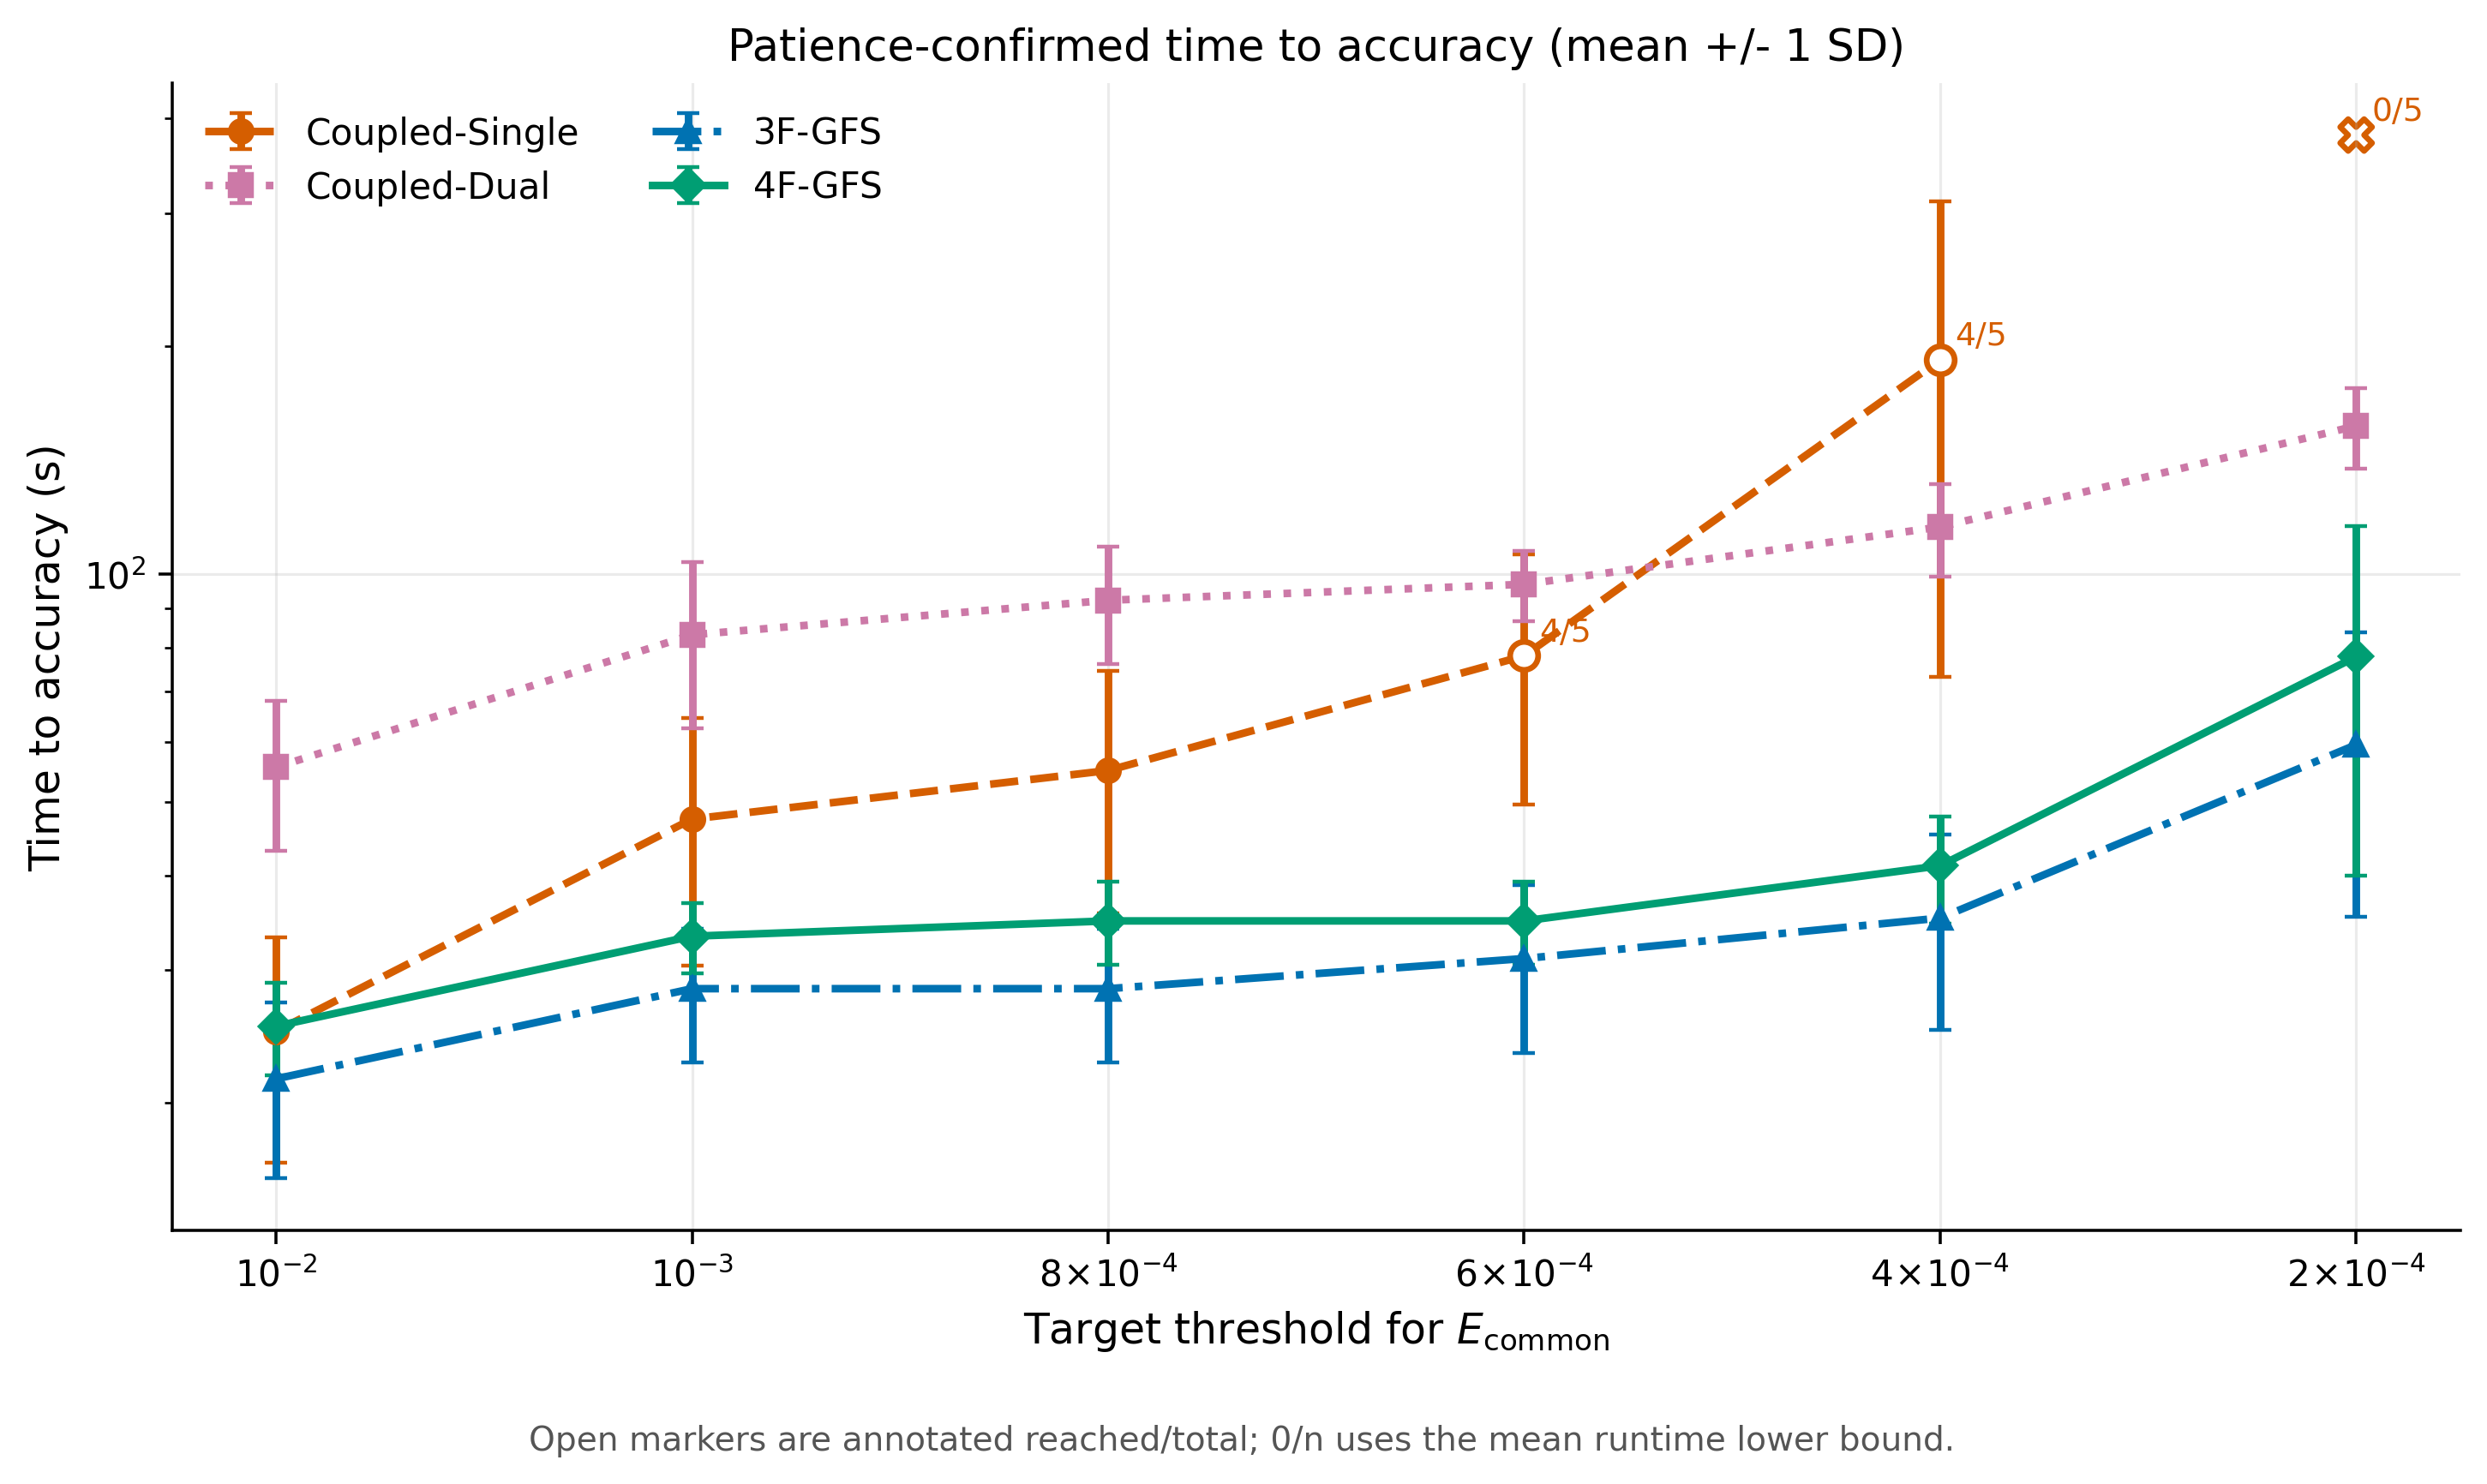

Data behind this chart, as committed beside it:
method, seed, result_directory, threshold, patience, reached, first_equivalent_iteration, time_to_accuracy_seconds, effective_time_lower_bound_seconds, final_E_common
Coupled-Single, 12345, group2_multiseed_v1_seed12345_coupled_si…, 0.01, 3, True, 60.0, 23.3, , 0.0003355
Coupled-Single, 12345, group2_multiseed_v1_seed12345_coupled_si…, 0.001, 3, True, 180.0, 68.31, , 0.0003355
Coupled-Single, 12345, group2_multiseed_v1_seed12345_coupled_si…, 0.0008, 3, True, 200.0, 75.84, , 0.0003355
Coupled-Single, 12345, group2_multiseed_v1_seed12345_coupled_si…, 0.0006, 3, True, 280.0, 105.9, , 0.0003355
Coupled-Single, 12345, group2_multiseed_v1_seed12345_coupled_si…, 0.0004, 3, True, 760.0, 288.3, , 0.0003355
Coupled-Single, 12345, group2_multiseed_v1_seed12345_coupled_si…, 0.0002, 3, False, , , 379.9, 0.0003355
Coupled-Single, 23456, group2_multiseed_v1_seed23456_coupled_si…, 0.01, 3, True, 40.0, 15.97, , 0.0006281
Coupled-Single, 23456, group2_multiseed_v1_seed23456_coupled_si…, 0.001, 3, True, 80.0, 30.99, , 0.0006281
Coupled-Single, 23456, group2_multiseed_v1_seed23456_coupled_si…, 0.0008, 3, True, 80.0, 30.99, , 0.0006281
Coupled-Single, 23456, group2_multiseed_v1_seed23456_coupled_si…, 0.0006, 3, False, , , 379.7, 0.0006281
Coupled-Single, 23456, group2_multiseed_v1_seed23456_coupled_si…, 0.0004, 3, False, , , 379.7, 0.0006281
Coupled-Single, 23456, group2_multiseed_v1_seed23456_coupled_si…, 0.0002, 3, False, , , 379.7, 0.0006281
Coupled-Single, 34567, group2_multiseed_v1_seed34567_coupled_si…, 0.01, 3, True, 60.0, 23.43, , 0.0003802
Coupled-Single, 34567, group2_multiseed_v1_seed34567_coupled_si…, 0.001, 3, True, 120.0, 46.12, , 0.0003802
Coupled-Single, 34567, group2_multiseed_v1_seed34567_coupled_si…, 0.0008, 3, True, 160.0, 61.27, , 0.0003802
Coupled-Single, 34567, group2_multiseed_v1_seed34567_coupled_si…, 0.0006, 3, True, 220.0, 83.97, , 0.0003802
Coupled-Single, 34567, group2_multiseed_v1_seed34567_coupled_si…, 0.0004, 3, True, 780.0, 297.1, , 0.0003802
Coupled-Single, 34567, group2_multiseed_v1_seed34567_coupled_si…, 0.0002, 3, False, , , 381.2, 0.0003802
Coupled-Single, 45678, group2_multiseed_v1_seed45678_coupled_si…, 0.01, 3, True, 60.0, 23.37, , 0.000264
Coupled-Single, 45678, group2_multiseed_v1_seed45678_coupled_si…, 0.001, 3, True, 80.0, 30.9, , 0.000264
Coupled-Single, 45678, group2_multiseed_v1_seed45678_coupled_si…, 0.0008, 3, True, 100.0, 38.44, , 0.000264
Coupled-Single, 45678, group2_multiseed_v1_seed45678_coupled_si…, 0.0006, 3, True, 100.0, 38.44, , 0.000264
Coupled-Single, 45678, group2_multiseed_v1_seed45678_coupled_si…, 0.0004, 3, True, 160.0, 61.11, , 0.000264
Coupled-Single, 45678, group2_multiseed_v1_seed45678_coupled_si…, 0.0002, 3, False, , , 380.1, 0.000264
Coupled-Single, 56789, group2_multiseed_v1_seed56789_coupled_si…, 0.01, 3, True, 100.0, 38.38, , 0.0003262
Coupled-Single, 56789, group2_multiseed_v1_seed56789_coupled_si…, 0.001, 3, True, 160.0, 61.02, , 0.0003262
Coupled-Single, 56789, group2_multiseed_v1_seed56789_coupled_si…, 0.0008, 3, True, 180.0, 68.56, , 0.0003262
Coupled-Single, 56789, group2_multiseed_v1_seed56789_coupled_si…, 0.0006, 3, True, 220.0, 83.65, , 0.0003262
Coupled-Single, 56789, group2_multiseed_v1_seed56789_coupled_si…, 0.0004, 3, True, 320.0, 121.5, , 0.0003262
Coupled-Single, 56789, group2_multiseed_v1_seed56789_coupled_si…, 0.0002, 3, False, , , 380.7, 0.0003262
Coupled-Dual, 12345, group2_multiseed_v1_seed12345_coupled_du…, 0.01, 3, True, 40.0, 46.45, , 0.0001159
Coupled-Dual, 12345, group2_multiseed_v1_seed12345_coupled_du…, 0.001, 3, True, 60.0, 69.43, , 0.0001159
Coupled-Dual, 12345, group2_multiseed_v1_seed12345_coupled_du…, 0.0008, 3, True, 60.0, 69.43, , 0.0001159
Coupled-Dual, 12345, group2_multiseed_v1_seed12345_coupled_du…, 0.0006, 3, True, 80.0, 92.46, , 0.0001159
Coupled-Dual, 12345, group2_multiseed_v1_seed12345_coupled_du…, 0.0004, 3, True, 80.0, 92.46, , 0.0001159
Coupled-Dual, 12345, group2_multiseed_v1_seed12345_coupled_du…, 0.0002, 3, True, 120.0, 138.6, , 0.0001159
Coupled-Dual, 23456, group2_multiseed_v1_seed23456_coupled_du…, 0.01, 3, True, 40.0, 46.38, , 8.153115741575292e-05
Coupled-Dual, 23456, group2_multiseed_v1_seed23456_coupled_du…, 0.001, 3, True, 60.0, 69.35, , 8.153115741575292e-05
Coupled-Dual, 23456, group2_multiseed_v1_seed23456_coupled_du…, 0.0008, 3, True, 80.0, 92.39, , 8.153115741575292e-05
Coupled-Dual, 23456, group2_multiseed_v1_seed23456_coupled_du…, 0.0006, 3, True, 80.0, 92.39, , 8.153115741575292e-05
Coupled-Dual, 23456, group2_multiseed_v1_seed23456_coupled_du…, 0.0004, 3, True, 100.0, 115.5, , 8.153115741575292e-05
Coupled-Dual, 23456, group2_multiseed_v1_seed23456_coupled_du…, 0.0002, 3, True, 120.0, 138.5, , 8.153115741575292e-05
Coupled-Dual, 34567, group2_multiseed_v1_seed34567_coupled_du…, 0.01, 3, True, 60.0, 69.24, , 8.22989565011739e-05
Coupled-Dual, 34567, group2_multiseed_v1_seed34567_coupled_du…, 0.001, 3, True, 80.0, 92.3, , 8.22989565011739e-05
Coupled-Dual, 34567, group2_multiseed_v1_seed34567_coupled_du…, 0.0008, 3, True, 80.0, 92.3, , 8.22989565011739e-05
Coupled-Dual, 34567, group2_multiseed_v1_seed34567_coupled_du…, 0.0006, 3, True, 80.0, 92.3, , 8.22989565011739e-05
Coupled-Dual, 34567, group2_multiseed_v1_seed34567_coupled_du…, 0.0004, 3, True, 100.0, 115.4, , 8.22989565011739e-05
Coupled-Dual, 34567, group2_multiseed_v1_seed34567_coupled_du…, 0.0002, 3, True, 140.0, 161.7, , 8.22989565011739e-05
Coupled-Dual, 45678, group2_multiseed_v1_seed45678_coupled_du…, 0.01, 3, True, 60.0, 69.32, , 8.751113314172091e-05
Coupled-Dual, 45678, group2_multiseed_v1_seed45678_coupled_du…, 0.001, 3, True, 100.0, 115.4, , 8.751113314172091e-05
Coupled-Dual, 45678, group2_multiseed_v1_seed45678_coupled_du…, 0.0008, 3, True, 100.0, 115.4, , 8.751113314172091e-05
Coupled-Dual, 45678, group2_multiseed_v1_seed45678_coupled_du…, 0.0006, 3, True, 100.0, 115.4, , 8.751113314172091e-05
Coupled-Dual, 45678, group2_multiseed_v1_seed45678_coupled_du…, 0.0004, 3, True, 120.0, 138.4, , 8.751113314172091e-05
Coupled-Dual, 45678, group2_multiseed_v1_seed45678_coupled_du…, 0.0002, 3, True, 160.0, 184.6, , 8.751113314172091e-05
Coupled-Dual, 56789, group2_multiseed_v1_seed56789_coupled_du…, 0.01, 3, True, 40.0, 46.49, , 7.76483021364911e-05
Coupled-Dual, 56789, group2_multiseed_v1_seed56789_coupled_du…, 0.001, 3, True, 60.0, 69.33, , 7.76483021364911e-05
Coupled-Dual, 56789, group2_multiseed_v1_seed56789_coupled_du…, 0.0008, 3, True, 80.0, 92.26, , 7.76483021364911e-05
Coupled-Dual, 56789, group2_multiseed_v1_seed56789_coupled_du…, 0.0006, 3, True, 80.0, 92.26, , 7.76483021364911e-05
Coupled-Dual, 56789, group2_multiseed_v1_seed56789_coupled_du…, 0.0004, 3, True, 100.0, 115.3, , 7.76483021364911e-05
Coupled-Dual, 56789, group2_multiseed_v1_seed56789_coupled_du…, 0.0002, 3, True, 140.0, 161.5, , 7.76483021364911e-05
... 60 more rows
